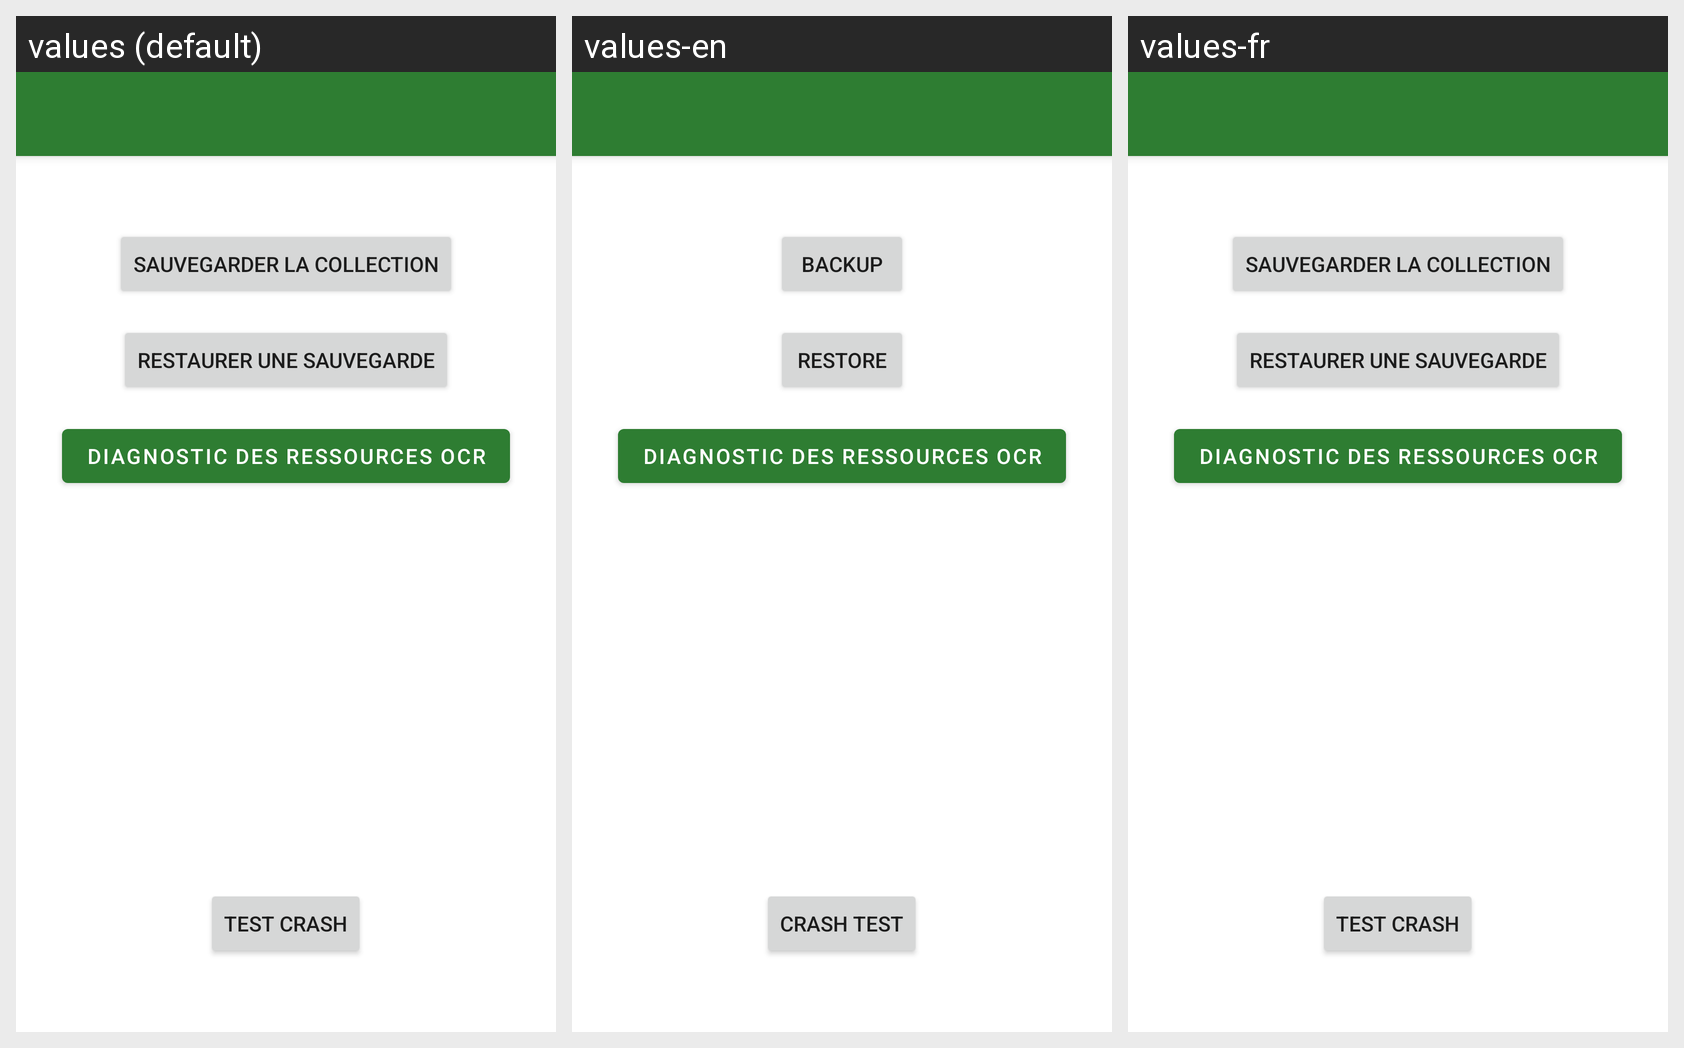

Strings drawn on this Android screen and how each of the app's shown locales translates them:
Android screen res/layout/activity_backup.xml rendered under 3 locales, left to right: values (default), values-en, values-fr. Device: Nexus 5 (rendered at 1080×1920; each locale shown at half size, 540×960, under a caption strip naming it); theme Theme.ChefInventory.
Strings drawn on this screen, with the default value and each locale's value (text and hints the layout hard-codes, and strings that could not be matched under every locale, appear in the picture but are not listed):

backup_button_backup
  values: Sauvegarder la collection
  values-en: Backup
  values-fr: Sauvegarder la collection  [not translated; the default value is used]

backup_button_restore
  values: Restaurer une sauvegarde
  values-en: Restore
  values-fr: Restaurer une sauvegarde  [not translated; the default value is used]

test_crash
  values: Test Crash
  values-en: Crash test
  values-fr: Test Crash  [not translated; the default value is used]
